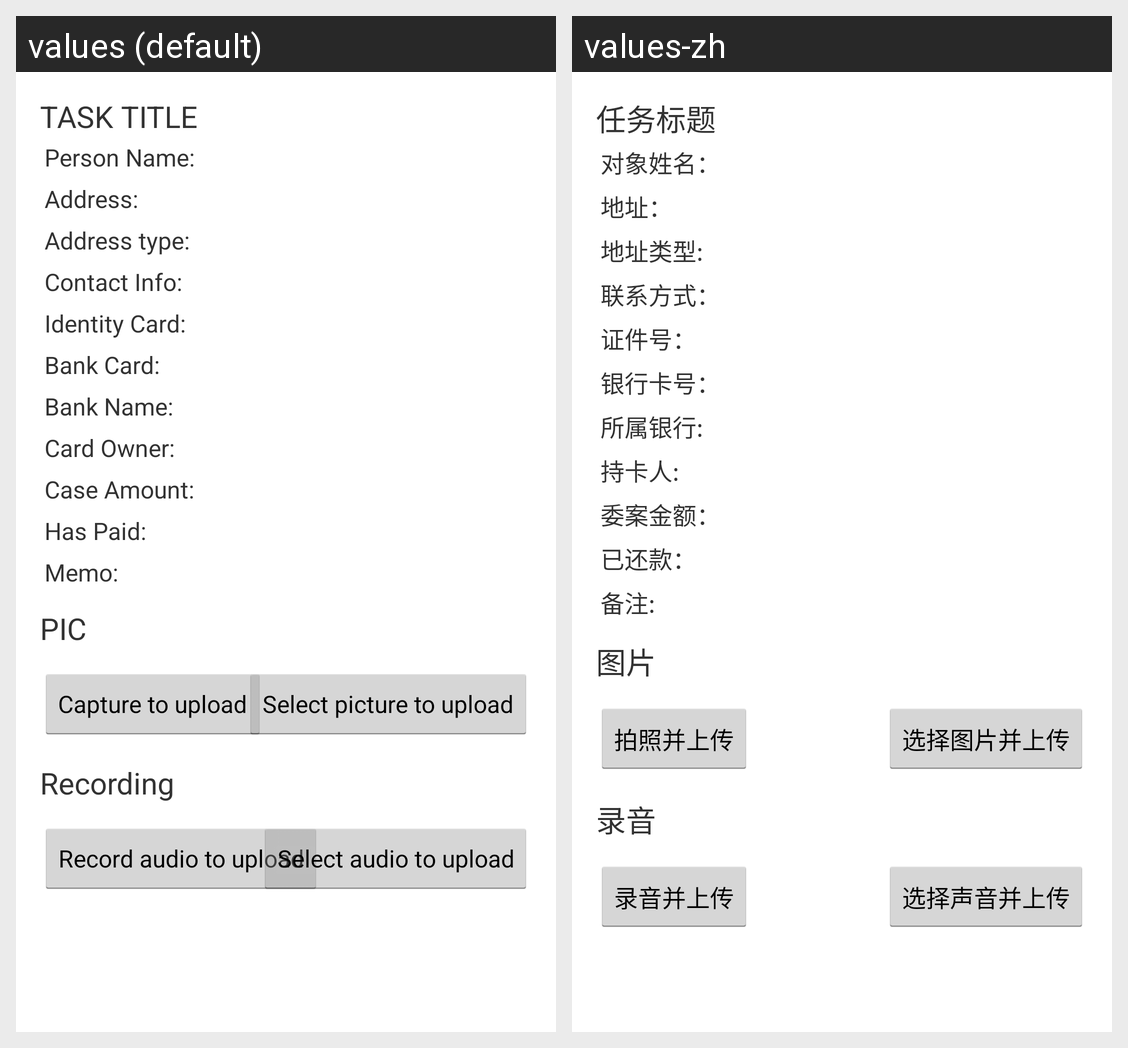

The same Android screen rendered under two of its app's locales, left to right. List the strings drawn on it with the default value and each locale's translation.
Android screen res/layout/activity_single_task.xml rendered under 2 locales, left to right: values (default), values-zh. Device: Nexus 5 (rendered at 1080×1920; each locale shown at half size, 540×960, under a caption strip naming it); theme AppTheme.
Strings drawn on this screen, with the default value and each locale's value (text and hints the layout hard-codes, and strings that could not be matched under every locale, appear in the picture but are not listed):

task_default_title
  values: TASK TITLE
  values-zh: 任务标题

pic_title
  values: PIC
  values-zh: 图片

capture_image
  values: Capture to upload
  values-zh: 拍照并上传

select_image
  values: Select picture to upload
  values-zh: 选择图片并上传

recording_title
  values: Recording
  values-zh: 录音

record_audio
  values: Record audio to upload
  values-zh: 录音并上传

select_audio
  values: Select audio to upload
  values-zh: 选择声音并上传

task_person_name
  values: Person Name:
  values-zh: 对象姓名：

task_address
  values: Address:
  values-zh: 地址：

task_address_type
  values: Address type:
  values-zh: 地址类型:

task_contact_info
  values: Contact Info:
  values-zh: 联系方式：

identity_card
  values: Identity Card:
  values-zh: 证件号：

bankCard
  values: Bank Card:
  values-zh: 银行卡号：

bank_name
  values: Bank Name:
  values-zh: 所属银行:

card_name
  values: Card Owner:
  values-zh: 持卡人:

case_amount
  values: Case Amount:
  values-zh: 委案金额：

has_payed
  values: Has Paid:
  values-zh: 已还款：

task_memo
  values: Memo:
  values-zh: 备注:
